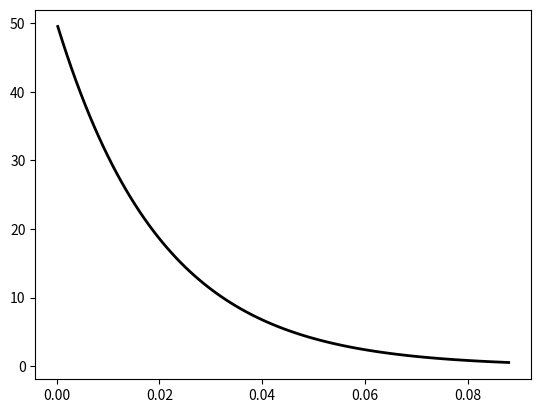

Source code (Python):
# -*- coding: utf-8 -*-
"""
Created on Sun May 10 16:00:42 2015

[redacted]
"""

from scipy.stats import beta
import matplotlib.pyplot as plt
import numpy as np

fig, ax = plt.subplots(1, 1)

a, b = 1, 50
mean, var, skew, kurt = beta.stats(a, b, moments='mvsk')

x = np.linspace(beta.ppf(0.01, a, b),
              beta.ppf(0.99, a, b), 100)

rv = beta(a, b)
ax.plot(x, rv.pdf(x), 'k-', lw=2, label='frozen pdf')

plt.show()